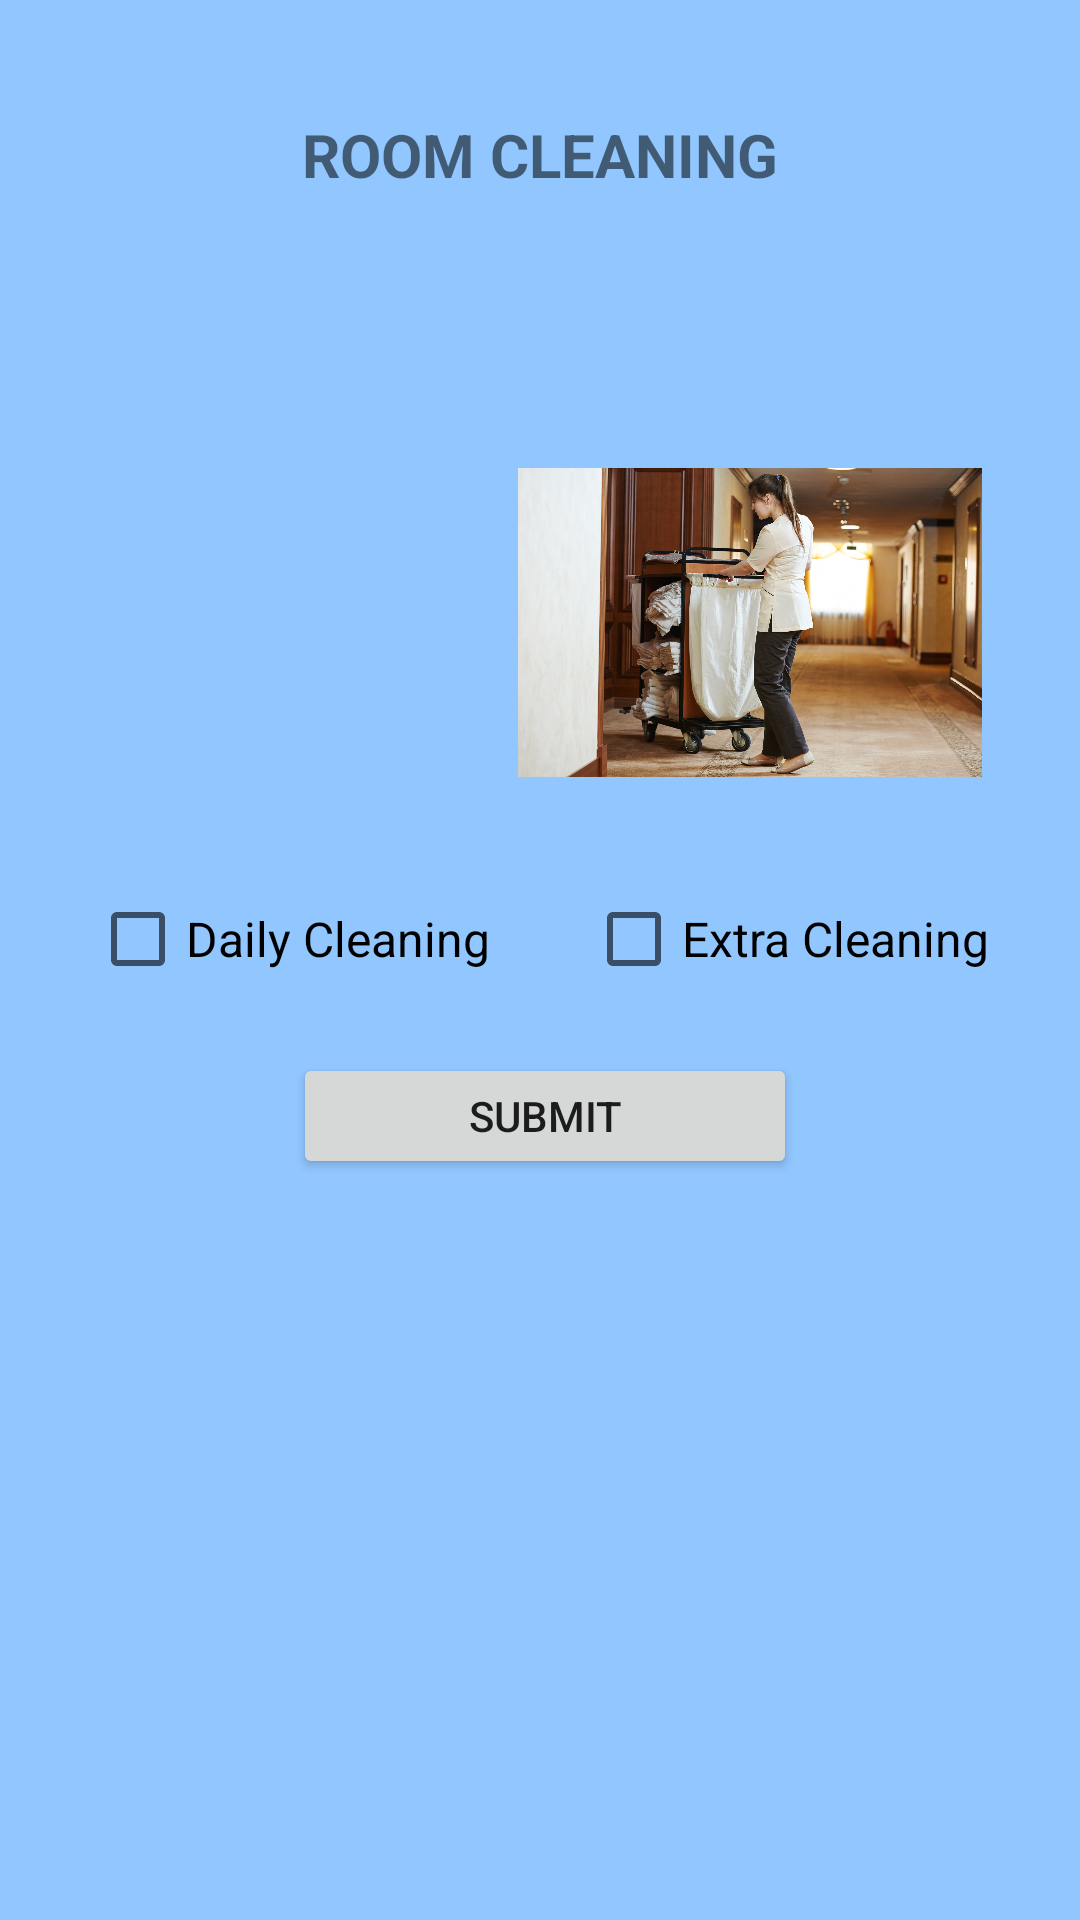

Produce the Android XML layout that renders to this screen, including the resource entries it uses.
<!-- AndroidManifest.xml: application theme Theme.Smart_Phone -->
<!-- res/layout/activity_service_clean.xml -->
<?xml version="1.0" encoding="utf-8"?>
<androidx.constraintlayout.widget.ConstraintLayout xmlns:android="http://schemas.android.com/apk/res/android"
    xmlns:app="http://schemas.android.com/apk/res-auto"
    xmlns:tools="http://schemas.android.com/tools"
    android:layout_width="match_parent"
    android:layout_height="match_parent"
    android:background="#91C6FF"
    tools:context=".ServiceClean">

    <TextView
        android:id="@+id/tv_room_cleaning"
        android:layout_width="254dp"
        android:layout_height="47dp"
        android:layout_marginStart="78dp"
        android:layout_marginTop="28dp"
        android:layout_marginEnd="78dp"
        android:padding="10dp"
        android:text="ROOM CLEANING"
        android:textAlignment="center"
        android:textSize="20sp"
        android:textStyle="bold"
        app:layout_constraintEnd_toEndOf="parent"
        app:layout_constraintStart_toStartOf="parent"
        app:layout_constraintTop_toTopOf="parent" />

    <ImageView
        android:id="@+id/imageView9"
        android:layout_width="160dp"
        android:layout_height="103dp"
        android:layout_marginTop="81dp"
        android:layout_marginEnd="30dp"
        android:onClick="listExtra"
        app:layout_constraintEnd_toEndOf="parent"
        app:layout_constraintTop_toBottomOf="@+id/tv_room_cleaning"
        app:srcCompat="@drawable/extra" />

    <CheckBox
        android:id="@+id/cb_daily_cleaning"
        android:layout_width="wrap_content"
        android:layout_height="wrap_content"
        android:layout_marginStart="30dp"
        android:layout_marginTop="30dp"
        android:text="Daily Cleaning"
        android:textSize="16sp"
        app:layout_constraintStart_toStartOf="parent"
        app:layout_constraintTop_toBottomOf="@+id/imageView6" />

    <ImageView
        android:id="@+id/imageView6"
        android:layout_width="159dp"
        android:layout_height="103dp"
        android:layout_marginStart="30dp"
        android:layout_marginTop="81dp"
        android:onClick="listDaily"
        app:layout_constraintStart_toStartOf="parent"
        app:layout_constraintTop_toBottomOf="@+id/tv_room_cleaning"
        app:srcCompat="@drawable/daily" />

    <CheckBox
        android:id="@+id/cb_extra_cleaning"
        android:layout_width="wrap_content"
        android:layout_height="wrap_content"
        android:layout_marginTop="30dp"
        android:layout_marginEnd="30dp"
        android:text="Extra Cleaning"
        android:textSize="16sp"
        app:layout_constraintEnd_toEndOf="parent"
        app:layout_constraintTop_toBottomOf="@+id/imageView9" />

    <Button
        android:id="@+id/button7"
        android:layout_width="168dp"
        android:layout_height="42dp"
        android:layout_marginStart="123dp"
        android:layout_marginEnd="120dp"
        android:layout_marginBottom="247dp"
        android:onClick="submitClean"
        android:text="Submit"
        app:layout_constraintBottom_toBottomOf="parent"
        app:layout_constraintEnd_toEndOf="parent"
        app:layout_constraintStart_toStartOf="parent" />

</androidx.constraintlayout.widget.ConstraintLayout>
<!-- resources referenced by this layout -->
<resources>
  <!-- drawable extra: jpg bitmap (drawable-v24, 327294 bytes) -->
  <style name="Theme.Smart_Phone" parent="Theme.MaterialComponents.DayNight.NoActionBar">
          
          <item name="colorPrimary">@color/purple_500</item>
          <item name="colorPrimaryVariant">@color/purple_700</item>
          <item name="colorOnPrimary">@color/white</item>
          
          <item name="colorSecondary">@color/teal_200</item>
          <item name="colorSecondaryVariant">@color/teal_700</item>
          <item name="colorOnSecondary">@color/black</item>
          
          <item name="android:statusBarColor" tools:targetApi="l">?attr/colorPrimaryVariant</item>
          
      </style>
  <!-- not gathered from this repository: default colours our renderer supplied (Android Studio template values) -->
  <color name="purple_500">#FF6200EE</color>
  <color name="purple_700">#FF3700B3</color>
  <color name="teal_200">#FF03DAC5</color>
  <color name="teal_700">#FF018786</color>
  <color name="black">#FF000000</color>
  <color name="white">#FFFFFFFF</color>
</resources>
